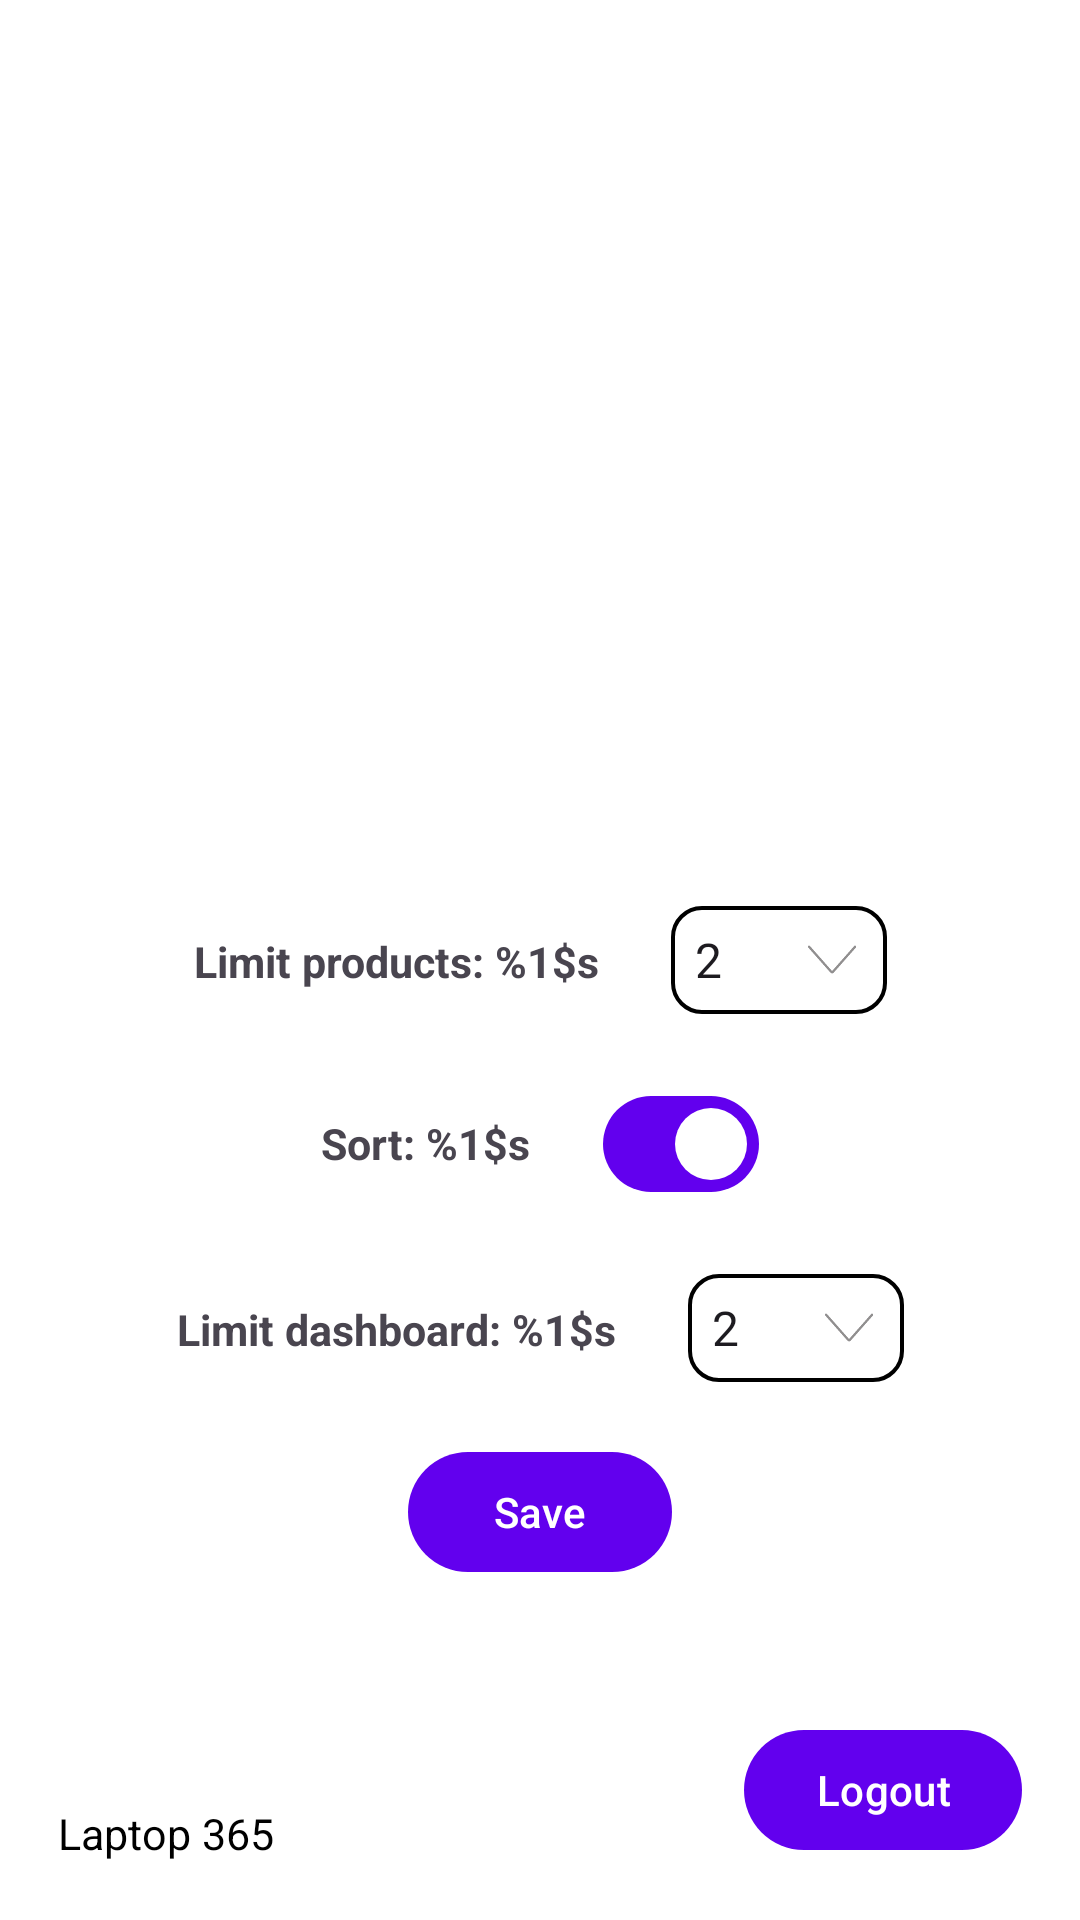

Here is an Android app screen rendered from its layout file. Give the layout XML and the strings, colors and styles it references.
<!-- AndroidManifest.xml: application theme Theme.MyShop20810229 -->
<!-- res/layout/fragment_setting.xml -->
<?xml version="1.0" encoding="utf-8"?>
<androidx.constraintlayout.widget.ConstraintLayout xmlns:android="http://schemas.android.com/apk/res/android"
    xmlns:app="http://schemas.android.com/apk/res-auto"
    xmlns:tools="http://schemas.android.com/tools"
    android:layout_width="match_parent"
    android:layout_height="match_parent"
    android:background="@color/white"
    tools:context=".ui.settings.SettingFragment">

   <com.google.android.material.button.MaterialButton
       android:layout_width="wrap_content"
       android:layout_height="wrap_content"
       android:text="@string/logout"
       android:id="@+id/logoutButton"
       android:layout_marginVertical="@dimen/_16sdp"
       android:layout_marginHorizontal="@dimen/_16sdp"
       app:layout_constraintBottom_toBottomOf="parent"
       app:layout_constraintEnd_toEndOf="parent"/>
   <androidx.appcompat.widget.LinearLayoutCompat
       android:id="@+id/ll0"
       android:layout_width="wrap_content"
       android:layout_height="wrap_content"
       app:layout_constraintStart_toStartOf="parent"
       app:layout_constraintEnd_toEndOf="parent"
       app:layout_constraintTop_toTopOf="parent"
       app:layout_constraintBottom_toBottomOf="parent"
       android:layout_marginVertical="@dimen/_16sdp"
      android:orientation="horizontal">
      <androidx.appcompat.widget.AppCompatTextView
          android:id="@+id/tvLimitOffset"
          android:gravity="center"
          android:layout_width="wrap_content"
          android:layout_height="wrap_content"
          android:textSize="@dimen/_12sdp"
          android:textStyle="bold"
          android:text="@string/label_limit_offset"/>
      <androidx.appcompat.widget.AppCompatSpinner
          android:background="@drawable/bg_default_spinner"
          android:gravity="center"
          android:layout_width="@dimen/_60sdp"
          android:layout_height="@dimen/_30sdp"
          android:id="@+id/spinnerLimit"
          android:layout_marginStart="@dimen/_20sdp"
          android:entries="@array/product_limit"/>
   </androidx.appcompat.widget.LinearLayoutCompat>
   <androidx.appcompat.widget.LinearLayoutCompat
       android:id="@+id/ll1"
       android:layout_width="wrap_content"
       android:layout_height="wrap_content"
       app:layout_constraintStart_toStartOf="parent"
       app:layout_constraintEnd_toEndOf="parent"
       app:layout_constraintTop_toBottomOf="@+id/ll0"
       android:layout_marginVertical="@dimen/_16sdp"
       android:orientation="horizontal">
      <androidx.appcompat.widget.AppCompatTextView
          android:layout_width="match_parent"
          android:layout_height="wrap_content"
          android:textSize="@dimen/_12sdp"
          android:textStyle="bold"
          android:id="@+id/tvSortStatus"
          android:text="@string/sort_status"/>
      <com.google.android.material.materialswitch.MaterialSwitch
          android:layout_marginStart="@dimen/_20sdp"
          android:checked="true"
          android:id="@+id/sortSwitch"
          android:layout_width="match_parent"
          android:layout_height="wrap_content" />
   </androidx.appcompat.widget.LinearLayoutCompat>
   <androidx.appcompat.widget.LinearLayoutCompat
       android:id="@+id/ll2"
       android:layout_width="wrap_content"
       android:layout_height="wrap_content"
       app:layout_constraintStart_toStartOf="parent"
       app:layout_constraintEnd_toEndOf="parent"
       app:layout_constraintTop_toBottomOf="@+id/ll1"
       android:layout_marginVertical="@dimen/_16sdp"
       android:orientation="horizontal">
      <androidx.appcompat.widget.AppCompatTextView
          android:id="@+id/tvLimitDashboard"
          android:gravity="center"
          android:layout_width="wrap_content"
          android:layout_height="wrap_content"
          android:textSize="@dimen/_12sdp"
          android:textStyle="bold"
          android:text="@string/label_limit_dashboard"/>
      <androidx.appcompat.widget.AppCompatSpinner
          android:background="@drawable/bg_default_spinner"
          android:gravity="center"
          android:layout_width="@dimen/_60sdp"
          android:layout_height="@dimen/_30sdp"
          android:id="@+id/spinnerDashboardLimit"
          android:layout_marginStart="@dimen/_20sdp"
          android:entries="@array/product_limit"/>
   </androidx.appcompat.widget.LinearLayoutCompat>
   <com.google.android.material.button.MaterialButton
       android:layout_width="wrap_content"
       android:layout_height="wrap_content"
       android:text="@string/buttonSave"
       android:id="@+id/saveButton"
       app:layout_constraintTop_toBottomOf="@+id/ll2"
       app:layout_constraintStart_toStartOf="parent"
       app:layout_constraintEnd_toEndOf="parent"
       android:layout_marginVertical="@dimen/_16sdp"/>
   <com.google.android.material.textview.MaterialTextView
       app:layout_constraintStart_toStartOf="parent"
       app:layout_constraintBottom_toBottomOf="parent"
       android:text="@string/app_name"
       android:id="@+id/infoAppTextView"
       android:layout_marginVertical="@dimen/_16sdp"
       android:layout_marginHorizontal="@dimen/_16sdp"
       android:layout_width="wrap_content"
       android:layout_height="wrap_content"
       android:textSize="@dimen/_12sdp"
       android:textColor="@color/black"/>
</androidx.constraintlayout.widget.ConstraintLayout>
<!-- resources referenced by this layout -->
<resources>
  <string-array name="product_limit">
          <item>2</item>
          <item>4</item>
          <item>5</item>
          <item>8</item>
          <item>10</item>
      </string-array>
  <color name="black">#FF000000</color>
  <color name="white">#FFFFFF</color>
  <dimen name="_12sdp">40.80dp</dimen>
  <dimen name="_16sdp">54.40dp</dimen>
  <dimen name="_20sdp">68.00dp</dimen>
  <dimen name="_30sdp">102.00dp</dimen>
  <dimen name="_60sdp">204.00dp</dimen>
  <!-- drawable bg_default_spinner (drawable) -->
  <?xml version="1.0" encoding="utf-8"?>
  <selector xmlns:android="http://schemas.android.com/apk/res/android">
      <item>
          <layer-list>
              <item>
                  <shape>
                      <stroke android:color="@color/black"
                          android:width="@dimen/_1sdp"/>
                      <corners android:radius="@dimen/_8sdp" />
                  </shape>
              </item>
              <item android:drawable="@drawable/ic_arrow_down" android:gravity="center_vertical|right" android:right="@dimen/_8sdp"/>
          </layer-list>
      </item>
  </selector>
  <string name="app_name">Laptop 365</string>
  <string name="buttonSave">Save</string>
  <string name="label_limit_dashboard">Limit dashboard: %1$s</string>
  <string name="label_limit_offset">Limit products: %1$s</string>
  <string name="logout">Logout</string>
  <string name="sort_status">Sort: %1$s</string>
  <style name="Theme.MyShop20810229" parent="Theme.Material3.DayNight.NoActionBar">
          
          <item name="colorPrimary">@color/purple_500</item>
          <item name="colorPrimaryVariant">@color/purple_700</item>
          <item name="colorOnPrimary">@color/white</item>
          
          <item name="colorSecondary">@color/teal_200</item>
          <item name="colorSecondaryVariant">@color/teal_700</item>
          <item name="colorOnSecondary">@color/black</item>
          
          <item name="android:statusBarColor">?attr/colorPrimaryVariant</item>
          
      </style>
  <dimen name="_1sdp">3.40dp</dimen>
  <dimen name="_8sdp">27.20dp</dimen>
  <!-- drawable ic_arrow_down (drawable) -->
  <vector xmlns:android="http://schemas.android.com/apk/res/android"
      android:width="17dp"
      android:height="17dp"
      android:viewportWidth="17"
      android:viewportHeight="17">
      <path
          android:pathData="M8.027,13.078C7.836,13.078 7.654,12.996 7.527,12.854L0.111,4.471C0.053,4.405 0.023,4.318 0.028,4.23C0.034,4.142 0.074,4.06 0.14,4.001C0.207,3.943 0.293,3.913 0.382,3.918C0.47,3.924 0.552,3.964 0.611,4.03L8.027,12.412L15.445,4.03C15.503,3.964 15.586,3.924 15.674,3.918C15.762,3.913 15.849,3.942 15.915,4.001C15.948,4.03 15.975,4.065 15.994,4.104C16.013,4.144 16.025,4.186 16.027,4.23C16.03,4.274 16.024,4.318 16.01,4.359C15.995,4.4 15.973,4.439 15.944,4.471L8.527,12.854C8.464,12.925 8.387,12.981 8.301,13.019C8.214,13.058 8.121,13.078 8.027,13.078Z"
          android:fillColor="#231F20"/>
      <path
          android:pathData="M8.027,13.078C7.836,13.078 7.654,12.996 7.527,12.854L0.111,4.471C0.053,4.405 0.023,4.318 0.028,4.23C0.034,4.142 0.074,4.06 0.14,4.001C0.207,3.943 0.293,3.913 0.382,3.918C0.47,3.924 0.552,3.964 0.611,4.03L8.027,12.412L15.445,4.03C15.503,3.964 15.586,3.924 15.674,3.918C15.762,3.913 15.849,3.942 15.915,4.001C15.948,4.03 15.975,4.065 15.994,4.104C16.013,4.144 16.025,4.186 16.027,4.23C16.03,4.274 16.024,4.318 16.01,4.359C15.995,4.4 15.973,4.439 15.944,4.471L8.527,12.854C8.464,12.925 8.387,12.981 8.301,13.019C8.214,13.058 8.121,13.078 8.027,13.078Z"
          android:fillColor="#ffffff"
          android:fillAlpha="0.5"/>
  </vector>
  <color name="purple_500">#FF6200EE</color>
  <color name="purple_700">#FF3700B3</color>
  <color name="teal_200">#FF03DAC5</color>
  <color name="teal_700">#FF018786</color>
</resources>
